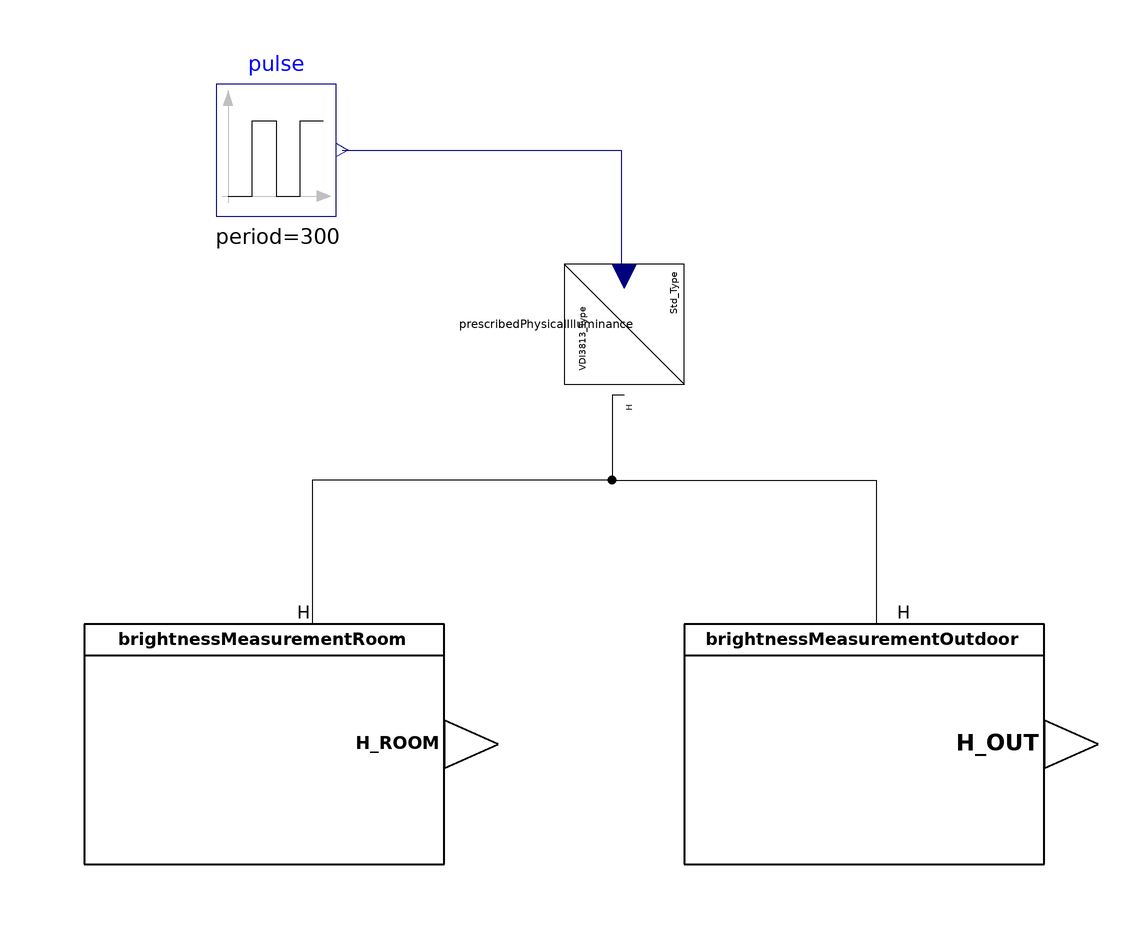

The component connection diagram of the Modelica model below, drawn from its own Placement and Line annotations.

model TesterBrightnessMeasurement
  "Model for testing the functionality of BrightnessMeasurement"
  extends Modelica.Icons.Example;
  BrightnessMeasurementFunctions.BrightnessMeasurementRoom
    brightnessMeasurementRoom
    annotation (Placement(transformation(extent={{-100,-80},{-40,-40}})));
  BrightnessMeasurementFunctions.BrightnessMeasurementOutdoor
    brightnessMeasurementOutdoor
    annotation (Placement(transformation(extent={{0,-80},{60,-40}})));
  Sources.Analog.PrescribedH
    prescribedPhysicalIlluminance annotation (Placement(transformation(
        extent={{-10,-10},{10,10}},
        rotation=270,
        origin={-10,10})));
  Modelica.Blocks.Sources.Pulse pulse(period= 300)
    annotation (Placement(transformation(extent={{-78,28},{-58,50}})));
equation
  connect(prescribedPhysicalIlluminance.H, brightnessMeasurementOutdoor.H)
    annotation (Line(
      points={{-10,-1.9},{-12,-1.9},{-12,-16},{32,-16},{32,-40},{30,-40}},
      color={0,0,0},
      smooth=Smooth.None));
  connect(prescribedPhysicalIlluminance.H, brightnessMeasurementRoom.H)
    annotation (Line(
      points={{-10,-1.9},{-12,-1.9},{-12,-16},{-62,-16},{-62,-40},{-70,-40}},
      color={0,0,0},
      smooth=Smooth.None));
  connect(pulse.y, prescribedPhysicalIlluminance.u) annotation (Line(
      points={{-57,39},{-10.5,39},{-10.5,18},{-10,18}},
      color={0,0,127},
      smooth=Smooth.None));
      annotation ( preferredView="info", experiment(StartTime=0, StopTime=1000, Interval=1, Tolerance=1e-6),
    Diagram(coordinateSystem(preserveAspectRatio=false, extent={{-100,-100},
            {100,100}}), graphics),
    __Dymola_experimentSetupOutput,
    Documentation(info="<html>
<h4><span style=\"color:#008000\">Overview</span></h4>
<p>Simulation to check the behaviour of the function model of &QUOT;Brightness measurement&QUOT; from VDI 3813 <a href=\"modelica://BuildingControlLib.UsersGuide.References\">[1, section 6.1.6, p. 14]</a>. </p>
<h4><span style=\"color:#008000\">Functional Description</span></h4>
<p>&QUOT;The function <i>Brightness measurement</i> (RA-FL section 2, column 5; informative function block Figure 7) is required for measuring the illuminance in rooms as well as for determining the illuminance of daylight. The former is used for lighting functions, whereas the intensity of daylight influences particularly the sunshading functions.&QUOT; <a href=\"modelica://BuildingControlLib.UsersGuide.References\">[1, section 6.1.6, p. 14]</a></p>
<h4><span style=\"color:#008000\">Concept</span></h4>
<p>The simulation contains a pulse signal source to imitate a brightness sensor. The signal is passed to a converter for changing the signal type from Modelica standard type to VDI 3813 semantic type. From there the signal goes to the brightness measurement functions. For both the chosen parameters are the same (slope = 1, y intercept = 0). Both outputs should show identical values and they should be similar to the input pulse. </p>
</html>", revisions="<html>
<ul>
<li>March 07, 2017&nbsp; by Georg Ferdinand Schneider &amp; Georg Ambrosius Pe&szlig;ler:<br>Implemented.</li>
</ul>
</html>"));



end TesterBrightnessMeasurement;